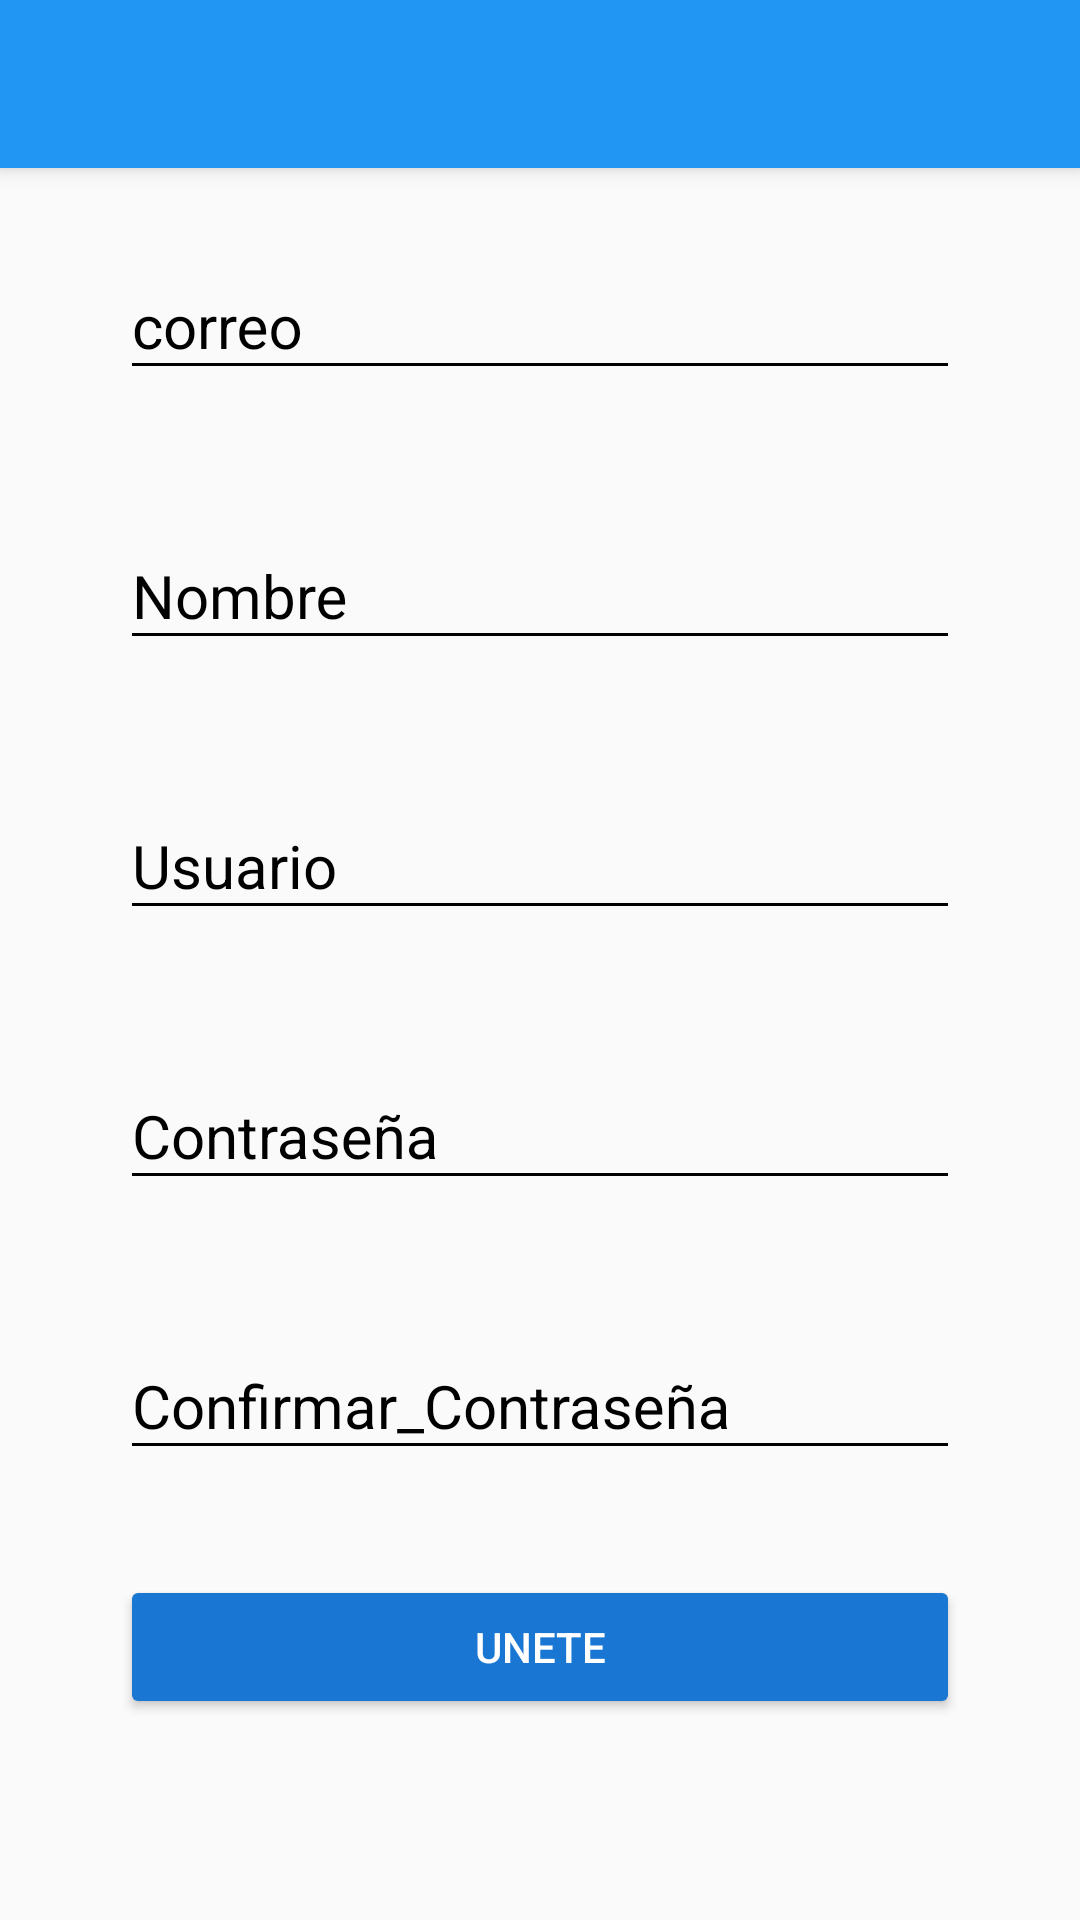

The Android layout XML behind this screen, and the referenced resources:
<!-- AndroidManifest.xml: application theme AppTheme -->
<!-- res/layout/activity_create_acoount.xml -->
<?xml version="1.0" encoding="utf-8"?>
<androidx.coordinatorlayout.widget.CoordinatorLayout xmlns:android="http://schemas.android.com/apk/res/android"
    xmlns:app="http://schemas.android.com/apk/res-auto"
    xmlns:tools="http://schemas.android.com/tools"
    android:layout_width="match_parent"
    android:layout_height="match_parent"
    tools:context=".view.CreateAcoountActivity">

    <include layout="@layout/appbar_toolbar"/>

    <ScrollView
        android:layout_width="match_parent"
        android:layout_height="match_parent"
        android:fillViewport="true">

        <LinearLayout
            android:layout_width="match_parent"
            android:layout_height="match_parent"
            android:padding="@dimen/padding_create_acoount"
            android:orientation="vertical">

            <com.google.android.material.textfield.TextInputLayout
                android:layout_width="match_parent"
                android:layout_height="wrap_content"
                android:theme="@style/editTextBlack"
                android:layout_marginTop="@dimen/marginTop_create_Acoount">
                <com.google.android.material.textfield.TextInputEditText
                    android:layout_width="match_parent"
                    android:layout_height="wrap_content"
                    android:inputType="textEmailAddress"
                    android:hint="@string/correo">

                </com.google.android.material.textfield.TextInputEditText>
            </com.google.android.material.textfield.TextInputLayout>
            <com.google.android.material.textfield.TextInputLayout
            android:layout_width="match_parent"
            android:layout_height="wrap_content"
            android:theme="@style/editTextBlack"
            android:layout_marginTop="@dimen/marginTop_create_Acoount">
            <com.google.android.material.textfield.TextInputEditText
                android:layout_width="match_parent"
                android:layout_height="wrap_content"
                android:inputType="text"
                android:hint="@string/nombre">

            </com.google.android.material.textfield.TextInputEditText>
        </com.google.android.material.textfield.TextInputLayout>
            <com.google.android.material.textfield.TextInputLayout
                android:layout_width="match_parent"
                android:layout_height="wrap_content"
                android:theme="@style/editTextBlack"
                android:layout_marginTop="@dimen/marginTop_create_Acoount">
                <com.google.android.material.textfield.TextInputEditText
                    android:layout_width="match_parent"
                    android:layout_height="wrap_content"
                    android:inputType="text"
                    android:hint="@string/Usuario">

                </com.google.android.material.textfield.TextInputEditText>
            </com.google.android.material.textfield.TextInputLayout>
            <com.google.android.material.textfield.TextInputLayout
                android:layout_width="match_parent"
                android:layout_height="wrap_content"
                android:theme="@style/editTextBlack"
                android:layout_marginTop="@dimen/marginTop_create_Acoount">
                <com.google.android.material.textfield.TextInputEditText
                    android:layout_width="match_parent"
                    android:layout_height="wrap_content"
                    android:inputType="textPassword"
                    android:hint="@string/contrasena">

                </com.google.android.material.textfield.TextInputEditText>
            </com.google.android.material.textfield.TextInputLayout>
            <com.google.android.material.textfield.TextInputLayout
                android:layout_width="match_parent"
                android:layout_height="wrap_content"
                android:theme="@style/editTextBlack"
                android:layout_marginTop="@dimen/marginTop_create_Acoount">
                <com.google.android.material.textfield.TextInputEditText
                    android:layout_width="match_parent"
                    android:layout_height="wrap_content"
                    android:inputType="textPassword"
                    android:hint="@string/ConfirmarContraseña">

                </com.google.android.material.textfield.TextInputEditText>
            </com.google.android.material.textfield.TextInputLayout>
            <Button
                android:layout_width="match_parent"
                android:layout_height="wrap_content"
                android:text="@string/button_text_create_Acoount"
                android:layout_marginTop="@dimen/marginTop_create_Acoount"
                android:theme="@style/RaiseButtomDark"/>
        </LinearLayout>

    </ScrollView>

</androidx.coordinatorlayout.widget.CoordinatorLayout>
<!-- res/layout/appbar_toolbar.xml (included above) -->
<?xml version="1.0" encoding="utf-8"?>
<com.google.android.material.appbar.AppBarLayout
    xmlns:android="http://schemas.android.com/apk/res/android"
    xmlns:app="http://schemas.android.com/apk/res-auto"
    android:layout_width="match_parent"
    android:layout_height="wrap_content"
    android:theme="@style/AppTheme.AppBarOverlay">
    
    
    <androidx.appcompat.widget.Toolbar
        android:id="@+id/toolbar"
        android:layout_width="match_parent"
        android:layout_height="?attr/actionBarSize"
        android:background="?attr/colorPrimary"
        app:popupTheme="@style/AppTheme.PopuOverlay"/>



</com.google.android.material.appbar.AppBarLayout>
<!-- resources referenced by this layout -->
<resources>
  <dimen name="marginTop_create_Acoount">35dp</dimen>
  <dimen name="padding_create_acoount">40dp</dimen>
  <string name="Usuario">Usuario</string>
  <string name="button_text_create_Acoount">UNETE</string>
  <string name="contrasena">Contraseña</string>
  <string name="correo" translatable="false">correo</string>
  <string name="nombre">Nombre</string>
  <style name="AppTheme.AppBarOverlay" parent="ThemeOverlay.AppCompat.Dark.ActionBar" />
  <style name="AppTheme.PopuOverlay" parent="ThemeOverlay.AppCompat.Light" />
  <style name="RaiseButtomDark" parent="Theme.AppCompat.Light">
          <item name="colorButtonNormal">@color/colorPrimaryDark</item>
          <item name="colorControlHighlight">@color/colorPrimary</item>
          <item name="android:textColor">@color/editText_white</item>
      </style>
  <style name="editTextBlack" parent="Theme.AppCompat.Light">
          <item name="android:textSize">@dimen/editTextWhite_textSize</item>
          <item name="android:textColorHint">@color/editText_black</item>
          <item name="android:textColorPrimary">@color/editText_black</item>
          <item name="colorControlNormal">@color/editText_black</item>
          <item name="colorControlActivated">@color/editText_black</item>
      </style>
  <style name="AppTheme" parent="Theme.AppCompat.Light.NoActionBar">
          
          <item name="colorPrimary">@color/colorPrimary</item>
          <item name="colorPrimaryDark">@color/colorPrimaryDark</item>
          <item name="colorAccent">@color/colorAccent</item>
      </style>
  <color name="colorPrimaryDark">#1976D2</color>
  <color name="colorPrimary">#2196F3</color>
  <color name="editText_white">#FFFFFF</color>
  <dimen name="editTextWhite_textSize">20dp</dimen>
  <color name="editText_black">#000000</color>
  <color name="colorAccent">#ff4081</color>
</resources>
